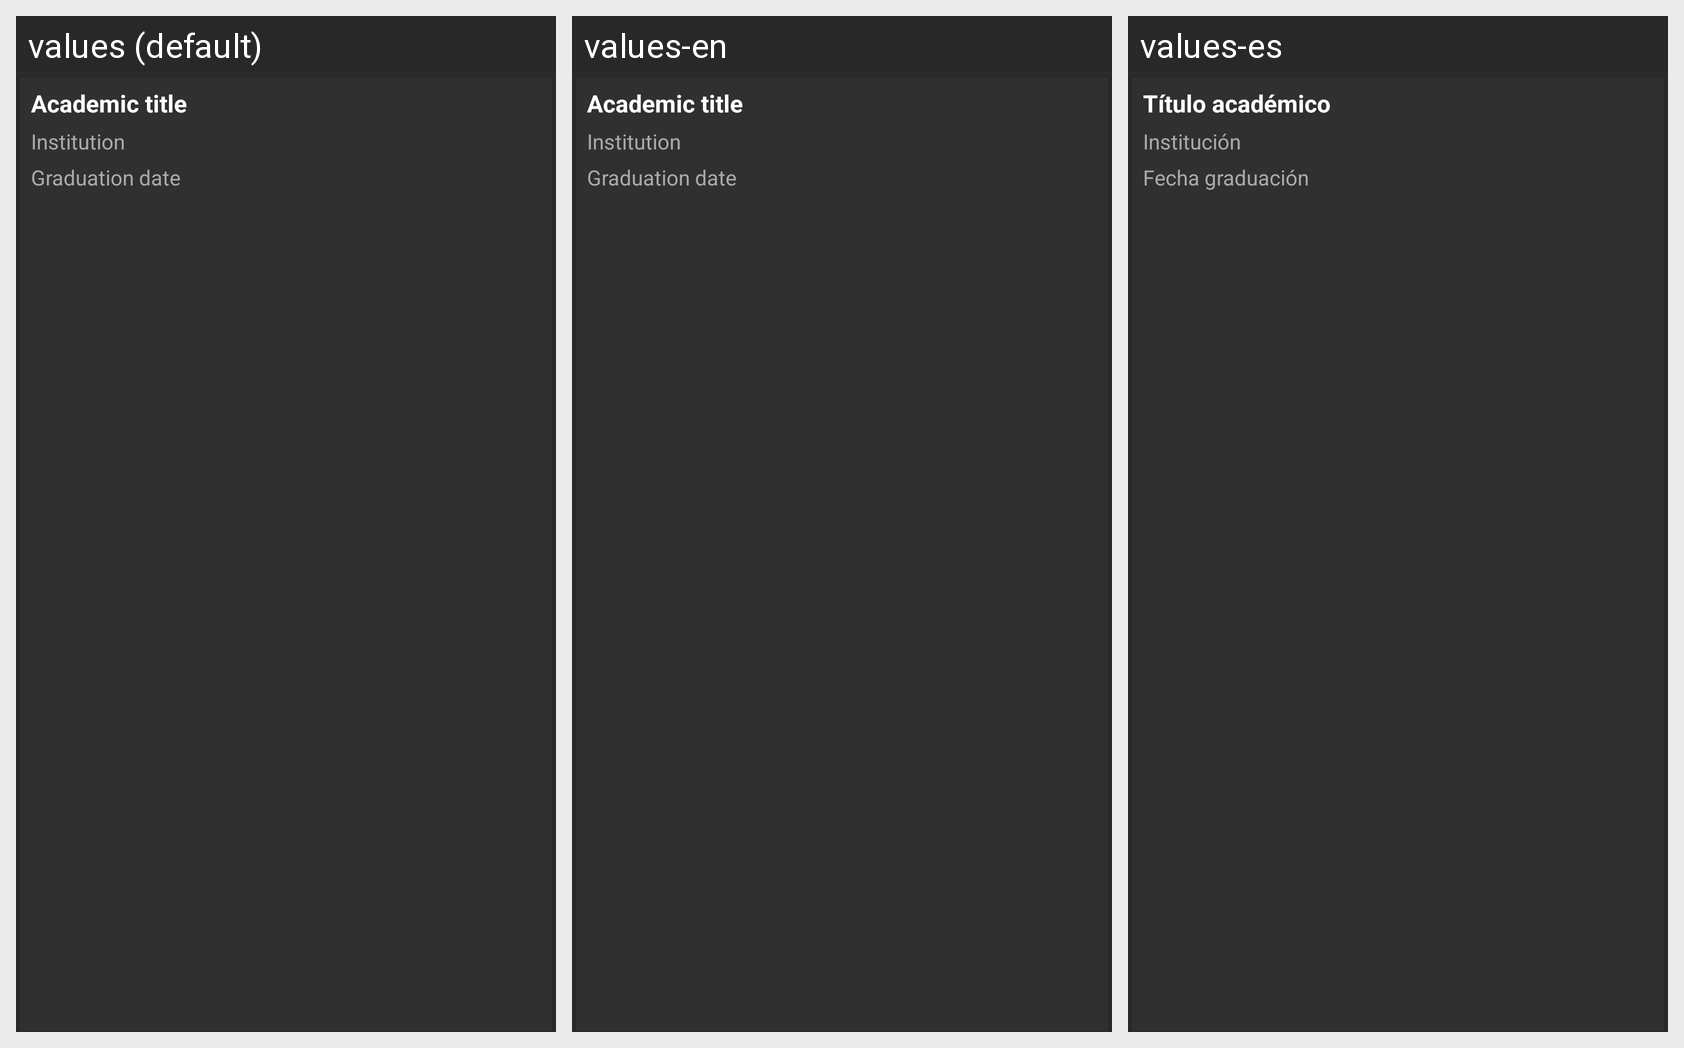

This grid shows one Android layout under several languages. Give, for every string resource on the screen, its name, the default text and each shown locale's text.
Android screen res/layout/academic_title_card.xml rendered under 3 locales, left to right: values (default), values-en, values-es. Device: Nexus 5 (rendered at 1080×1920; each locale shown at half size, 540×960, under a caption strip naming it); theme AppTheme.
Strings drawn on this screen, with the default value and each locale's value (text and hints the layout hard-codes, and strings that could not be matched under every locale, appear in the picture but are not listed):

academic_title
  values: Academic title
  values-en: Academic title
  values-es: Título académico

institution
  values: Institution
  values-en: Institution
  values-es: Institución

graduation_date
  values: Graduation date
  values-en: Graduation date
  values-es: Fecha graduación
